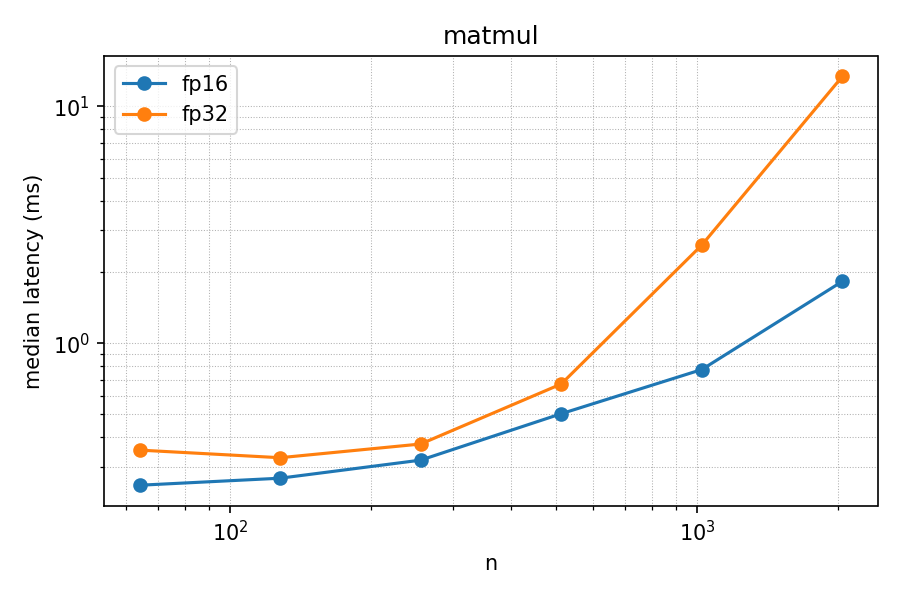

Data behind this chart, as committed beside it:
sweep, n, precision, median_s, mean_s, min_s, max_s
matmul, 64, fp32, 0.0003536, 0.0004018, 0.0002821, 0.0007198
matmul, 64, fp16, 0.0002512, 0.0002802, 0.0002394, 0.0005029
matmul, 128, fp32, 0.0003284, 0.0003925, 0.0002845, 0.0006947
matmul, 128, fp16, 0.000269, 0.0002695, 0.0002456, 0.0003108
matmul, 256, fp32, 0.0003751, 0.0004089, 0.0002947, 0.0006538
matmul, 256, fp16, 0.0003207, 0.0003422, 0.0003018, 0.0005329
matmul, 512, fp32, 0.0006724, 0.0006443, 0.0004744, 0.0007328
matmul, 512, fp16, 0.0005036, 0.0005092, 0.0003739, 0.0007464
matmul, 1024, fp32, 0.002595, 0.002601, 0.002585, 0.002641
matmul, 1024, fp16, 0.0007738, 0.0007073, 0.0005103, 0.000828
matmul, 2048, fp32, 0.01338, 0.01481, 0.01332, 0.01831
matmul, 2048, fp16, 0.001824, 0.001843, 0.001815, 0.001913
